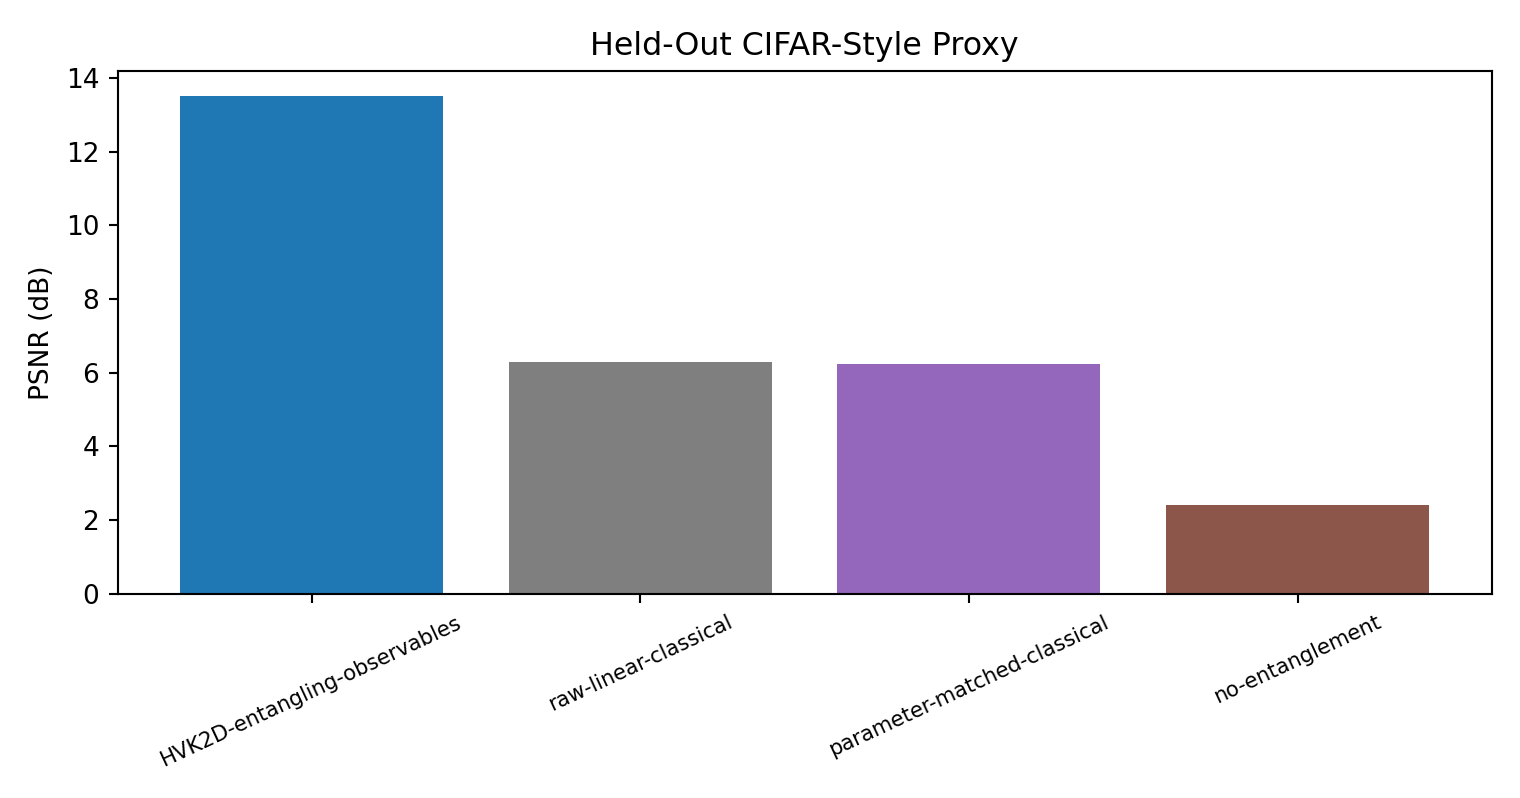

Values plotted in this chart, from the file beside it:
experiment, model, seed, mse, psnr, r2, notes
heldout-cifar-proxy, HVK2D-entangling-observables, 0, 0.03985, 14, -0.1358, Held-out distribution proxy with pair ob…
heldout-cifar-proxy, no-entanglement, 0, 0.5118, 2.909, -13.59, Held-out distribution proxy without pair…
heldout-cifar-proxy, parameter-matched-classical, 0, 0.2345, 6.298, -5.685, Held-out distribution proxy for small cl…
heldout-cifar-proxy, raw-linear-classical, 0, 0.2388, 6.219, -5.808, Held-out distribution proxy for linear c…
heldout-cifar-proxy, HVK2D-entangling-observables, 1, 0.04773, 13.21, -0.375, Held-out distribution proxy with pair ob…
heldout-cifar-proxy, no-entanglement, 1, 0.6915, 1.602, -18.92, Held-out distribution proxy without pair…
heldout-cifar-proxy, parameter-matched-classical, 1, 0.2418, 6.166, -5.966, Held-out distribution proxy for small cl…
heldout-cifar-proxy, raw-linear-classical, 1, 0.2291, 6.399, -5.602, Held-out distribution proxy for linear c…
heldout-cifar-proxy, HVK2D-entangling-observables, 2, 0.03896, 14.09, -0.1896, Held-out distribution proxy with pair ob…
heldout-cifar-proxy, no-entanglement, 2, 0.5521, 2.58, -15.86, Held-out distribution proxy without pair…
heldout-cifar-proxy, parameter-matched-classical, 2, 0.2456, 6.098, -6.499, Held-out distribution proxy for small cl…
heldout-cifar-proxy, raw-linear-classical, 2, 0.2599, 5.852, -6.936, Held-out distribution proxy for linear c…
heldout-cifar-proxy, HVK2D-entangling-observables, 3, 0.04617, 13.36, -0.39, Held-out distribution proxy with pair ob…
heldout-cifar-proxy, no-entanglement, 3, 0.6254, 2.039, -17.83, Held-out distribution proxy without pair…
heldout-cifar-proxy, parameter-matched-classical, 3, 0.2176, 6.623, -5.552, Held-out distribution proxy for small cl…
heldout-cifar-proxy, raw-linear-classical, 3, 0.2382, 6.231, -6.172, Held-out distribution proxy for linear c…
heldout-cifar-proxy, HVK2D-entangling-observables, 4, 0.05089, 12.93, -0.2986, Held-out distribution proxy with pair ob…
heldout-cifar-proxy, no-entanglement, 4, 0.5065, 2.954, -11.92, Held-out distribution proxy without pair…
heldout-cifar-proxy, parameter-matched-classical, 4, 0.2482, 6.052, -5.333, Held-out distribution proxy for small cl…
heldout-cifar-proxy, raw-linear-classical, 4, 0.214, 6.697, -4.459, Held-out distribution proxy for linear c…
